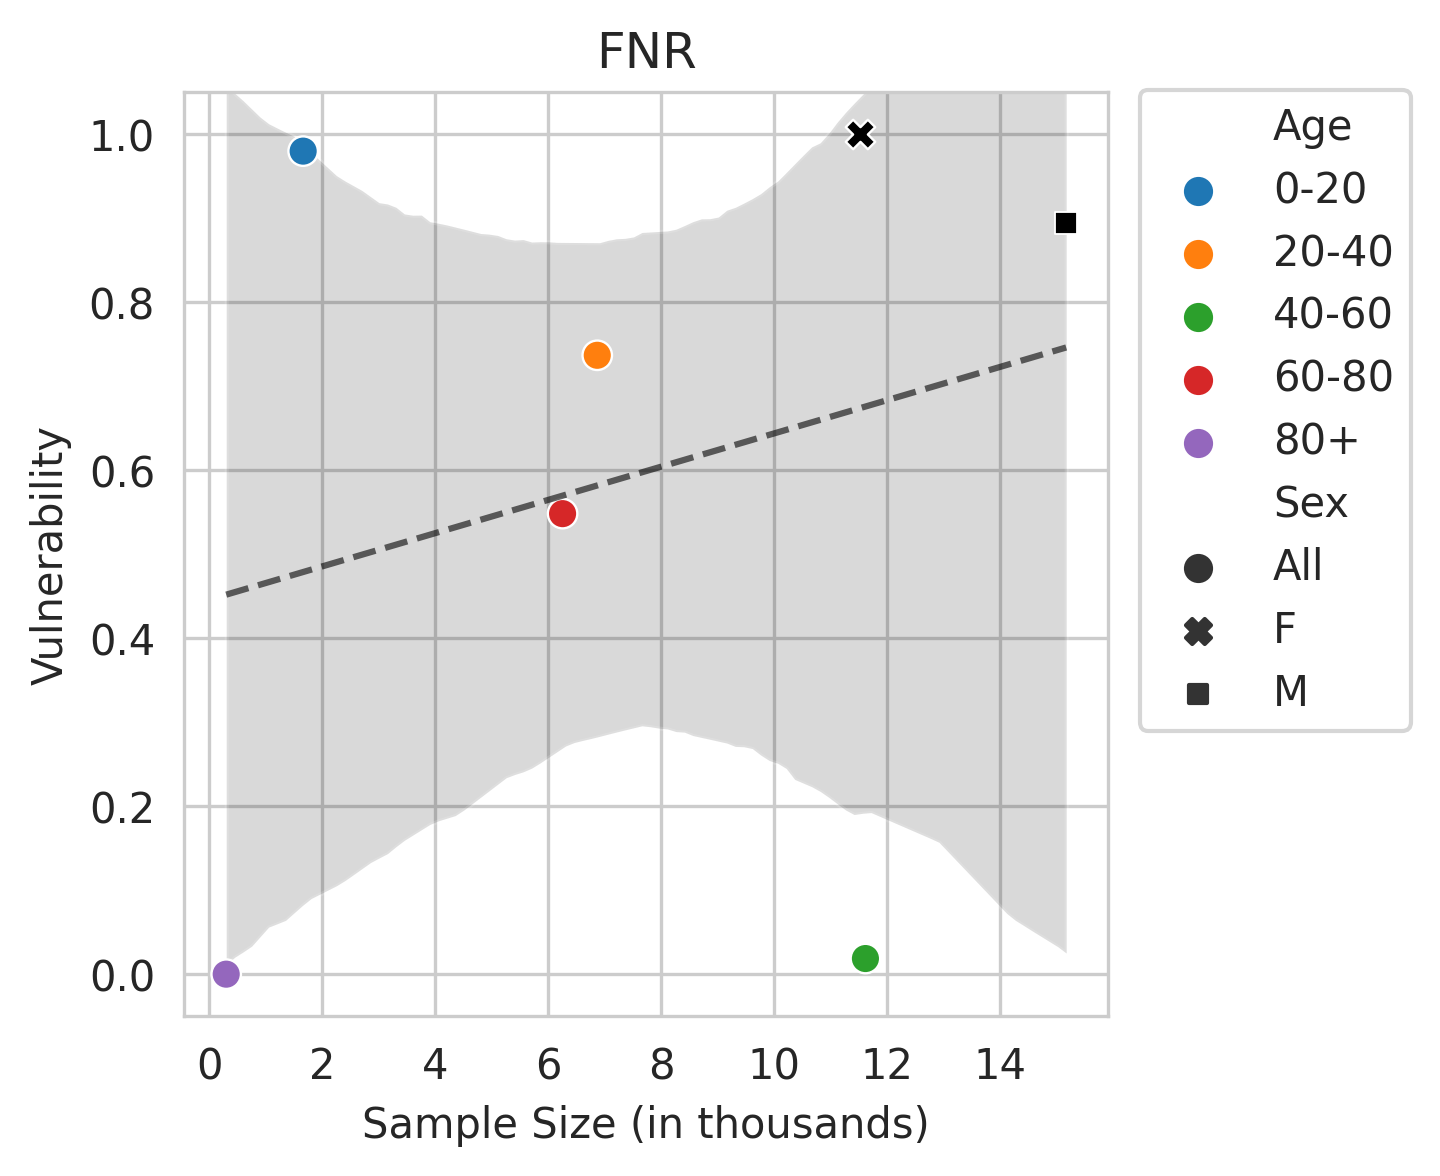

The data file committed next to this chart (first rows):
Sex, Age, count, coeff
All, 0-20, 1.659, 0.9798
All, 20-40, 6.865, 0.7368
All, 40-60, 11.61, 0.01861
All, 60-80, 6.251, 0.5482
All, 80+, 0.297, 0.0
F, , 11.52, 1.0
M, , 15.17, 0.8943
